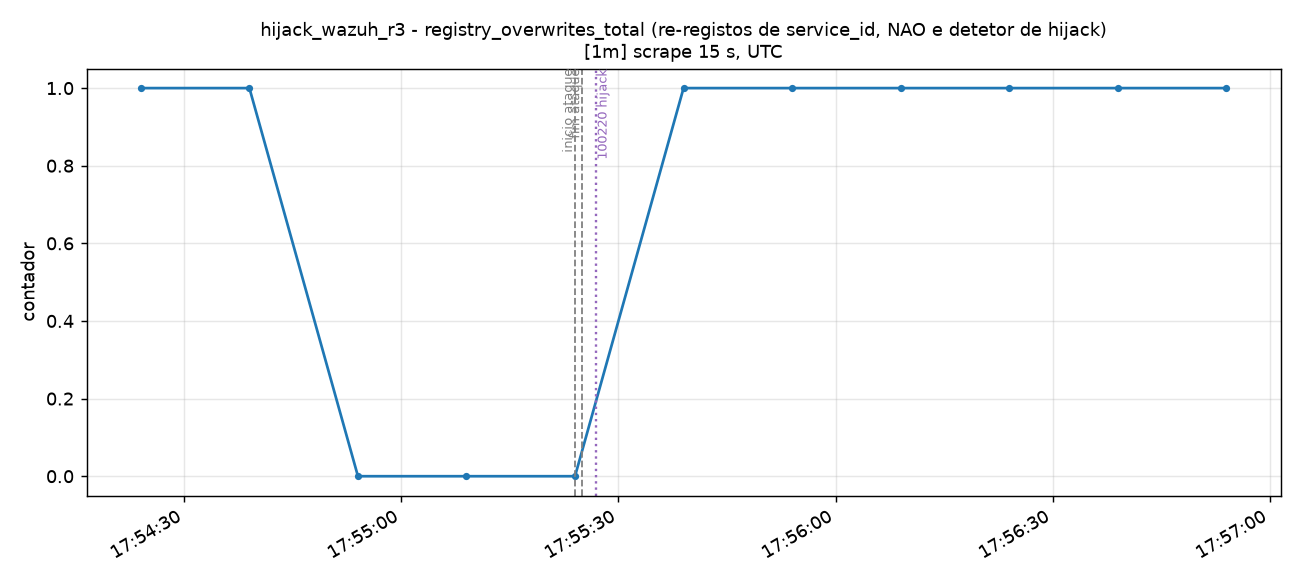

The table this chart was drawn from, first rows:
time_utc, serie, valor
2026-11-15T17:54:24+00:00, total, 1.0
2026-11-15T17:54:39+00:00, total, 1.0
2026-11-15T17:54:54+00:00, total, 0.0
2026-11-15T17:55:09+00:00, total, 0.0
2026-11-15T17:55:24+00:00, total, 0.0
2026-11-15T17:55:39+00:00, total, 1.0
2026-11-15T17:55:54+00:00, total, 1.0
2026-11-15T17:56:09+00:00, total, 1.0
2026-11-15T17:56:24+00:00, total, 1.0
2026-11-15T17:56:39+00:00, total, 1.0
2026-11-15T17:56:54+00:00, total, 1.0
